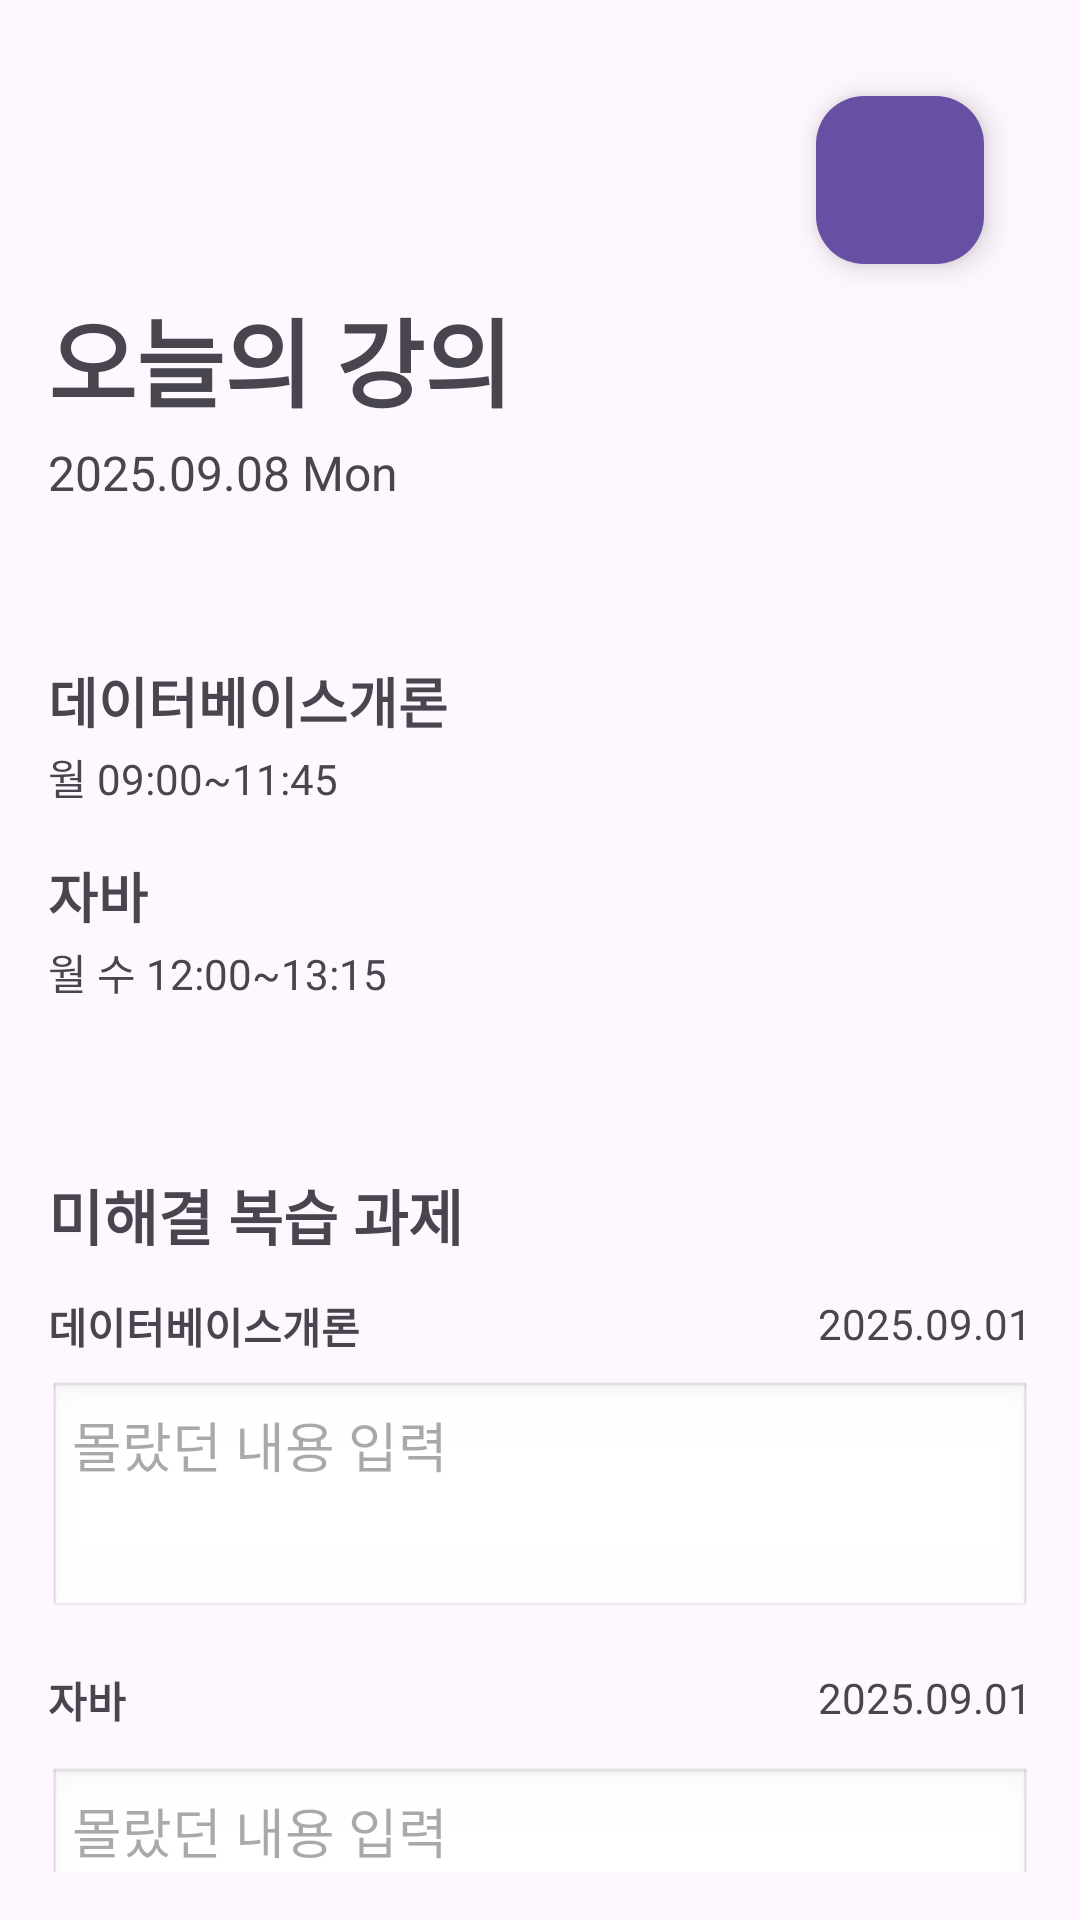

Produce the Android XML layout that renders to this screen, including the resource entries it uses.
<!-- AndroidManifest.xml: application theme Theme.AReady -->
<!-- res/layout/activity_main.xml -->
<?xml version="1.0" encoding="utf-8"?>
<androidx.constraintlayout.widget.ConstraintLayout xmlns:android="http://schemas.android.com/apk/res/android"
    xmlns:app="http://schemas.android.com/apk/res-auto"
    xmlns:tools="http://schemas.android.com/tools"
    android:id="@+id/main"
    android:layout_width="match_parent"
    android:layout_height="match_parent"
    tools:context=".MainActivity"
    android:padding="16dp">

    

    

    <TextView
        android:id="@+id/titleText"
        android:layout_width="wrap_content"
        android:layout_height="wrap_content"
        android:layout_marginTop="80dp"
        android:text="오늘의 강의"
        android:textSize="32sp"
        android:textStyle="bold"
        app:layout_constraintStart_toStartOf="parent"
        app:layout_constraintTop_toTopOf="parent" />

    <TextView
        android:id="@+id/dateText"
        android:layout_width="wrap_content"
        android:layout_height="wrap_content"
        android:text="2025.09.08 Mon"
        android:textSize="16sp"
        app:layout_constraintTop_toBottomOf="@id/titleText"
        app:layout_constraintStart_toStartOf="parent"
        android:layout_marginTop="4dp"/>

    

    <TextView
        android:id="@+id/class1Title"
        android:layout_width="0dp"
        android:layout_height="wrap_content"
        android:layout_marginTop="52dp"
        android:text="데이터베이스개론"
        android:textSize="18sp"
        android:textStyle="bold"
        app:layout_constraintEnd_toEndOf="parent"
        app:layout_constraintHorizontal_bias="0.0"
        app:layout_constraintStart_toStartOf="parent"
        app:layout_constraintTop_toBottomOf="@id/dateText" />

    <TextView
        android:id="@+id/class1Time"
        android:layout_width="0dp"
        android:layout_height="wrap_content"
        android:text="월 09:00~11:45"
        app:layout_constraintTop_toBottomOf="@id/class1Title"
        app:layout_constraintStart_toStartOf="parent"
        app:layout_constraintEnd_toEndOf="parent"
        android:layout_marginTop="2dp"/>

    
    <TextView
        android:id="@+id/class2Title"
        android:layout_width="0dp"
        android:layout_height="wrap_content"
        android:text="자바"
        android:textStyle="bold"
        android:textSize="18sp"
        app:layout_constraintTop_toBottomOf="@id/class1Time"
        app:layout_constraintStart_toStartOf="parent"
        app:layout_constraintEnd_toEndOf="parent"
        android:layout_marginTop="16dp"/>

    <TextView
        android:id="@+id/class2Time"
        android:layout_width="0dp"
        android:layout_height="wrap_content"
        android:text="월 수 12:00~13:15"
        app:layout_constraintTop_toBottomOf="@id/class2Title"
        app:layout_constraintStart_toStartOf="parent"
        app:layout_constraintEnd_toEndOf="parent"
        android:layout_marginTop="2dp"/>

    

    
    <TextView
        android:id="@+id/reviewTitle"
        android:layout_width="wrap_content"
        android:layout_height="wrap_content"
        android:layout_marginTop="56dp"
        android:text="미해결 복습 과제"
        android:textSize="20sp"
        android:textStyle="bold"
        app:layout_constraintStart_toStartOf="parent"
        app:layout_constraintTop_toBottomOf="@id/class2Time" />

    <TextView
        android:id="@+id/review1Title"
        android:layout_width="wrap_content"
        android:layout_height="wrap_content"
        android:text="데이터베이스개론"
        android:textStyle="bold"
        app:layout_constraintTop_toBottomOf="@id/reviewTitle"
        app:layout_constraintStart_toStartOf="parent"
        android:layout_marginTop="12dp"/>

    <TextView
        android:id="@+id/review1Date"
        android:layout_width="wrap_content"
        android:layout_height="wrap_content"
        android:text="2025.09.01"
        app:layout_constraintTop_toTopOf="@id/review1Title"
        app:layout_constraintEnd_toEndOf="parent"/>

    <EditText
        android:id="@+id/review1Input"
        android:layout_width="0dp"
        android:layout_height="wrap_content"
        android:hint="몰랐던 내용 입력"
        android:background="@android:drawable/edit_text"
        android:padding="8dp"
        android:minHeight="80dp"
        android:gravity="top"
        android:inputType="textMultiLine"
        app:layout_constraintTop_toBottomOf="@id/review1Title"
        app:layout_constraintStart_toStartOf="parent"
        app:layout_constraintEnd_toEndOf="parent"
        android:layout_marginTop="8dp"/>

    
    <TextView
        android:id="@+id/review2Title"
        android:layout_width="wrap_content"
        android:layout_height="wrap_content"
        android:text="자바"
        android:textStyle="bold"
        app:layout_constraintTop_toBottomOf="@id/review1Input"
        app:layout_constraintStart_toStartOf="parent"
        android:layout_marginTop="16dp"/>

    <TextView
        android:id="@+id/review2Date"
        android:layout_width="wrap_content"
        android:layout_height="wrap_content"
        android:text="2025.09.01"
        app:layout_constraintTop_toTopOf="@id/review2Title"
        app:layout_constraintEnd_toEndOf="parent"/>

    

    <EditText
        android:id="@+id/review2Input"
        android:layout_width="0dp"
        android:layout_height="wrap_content"
        android:layout_marginTop="12dp"
        android:background="@android:drawable/edit_text"
        android:gravity="top"
        android:hint="몰랐던 내용 입력"
        android:inputType="textMultiLine"
        android:minHeight="80dp"
        android:padding="8dp"
        app:layout_constraintEnd_toEndOf="parent"
        app:layout_constraintHorizontal_bias="0.0"
        app:layout_constraintStart_toStartOf="parent"
        app:layout_constraintTop_toBottomOf="@id/review2Title" />

    
    <com.google.android.material.floatingactionbutton.FloatingActionButton
        android:id="@+id/fabLectureList"
        android:layout_width="wrap_content"
        android:layout_height="wrap_content"
        android:layout_margin="16dp"
        android:layout_marginTop="8dp"
        android:layout_marginEnd="12dp"
        android:contentDescription="전체 강의 목록 확인"
        android:src="@drawable/ic_list"
        app:backgroundTint="?attr/colorPrimary"
        app:layout_constraintEnd_toEndOf="parent"
        app:layout_constraintTop_toTopOf="parent"
        app:tint="@android:color/white" />


</androidx.constraintlayout.widget.ConstraintLayout>
<!-- resources referenced by this layout -->
<resources>
  <style name="Theme.AReady" parent="Base.Theme.AReady" />
  <style name="Base.Theme.AReady" parent="Theme.Material3.DayNight.NoActionBar">
          
      </style>
</resources>
